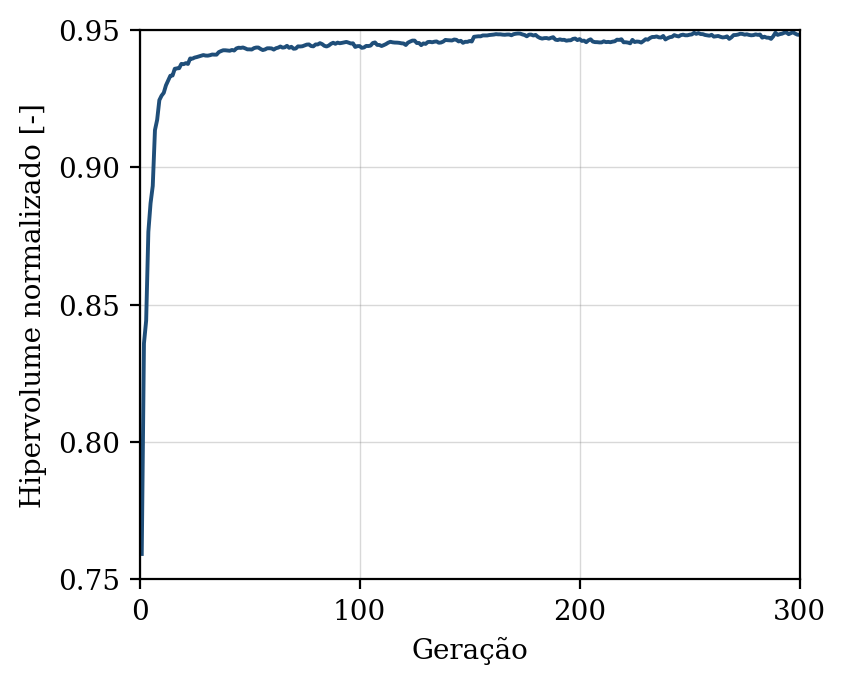

The file beside this chart, header and first rows:
geracao, hipervolume, n_solucoes, n_avaliacoes
1, 0.7592, 8, 50
2, 0.8359, 15, 100
3, 0.8442, 20, 150
4, 0.8765, 22, 200
5, 0.8869, 26, 250
6, 0.8932, 34, 300
7, 0.9136, 44, 350
8, 0.9173, 50, 400
9, 0.9245, 50, 450
10, 0.9261, 50, 500
11, 0.9271, 50, 550
12, 0.9299, 50, 600
13, 0.9316, 50, 650
14, 0.9334, 50, 700
15, 0.9334, 50, 750
16, 0.9359, 50, 800
17, 0.936, 50, 850
18, 0.9361, 50, 900
19, 0.9377, 50, 950
20, 0.9376, 50, 1000
21, 0.9379, 50, 1050
22, 0.9377, 50, 1100
23, 0.9396, 50, 1150
24, 0.9396, 50, 1200
25, 0.94, 50, 1250
26, 0.9402, 50, 1300
27, 0.9404, 50, 1350
28, 0.9407, 50, 1400
29, 0.9409, 50, 1450
30, 0.9407, 50, 1500
31, 0.9407, 50, 1550
32, 0.9408, 50, 1600
33, 0.9411, 50, 1650
34, 0.941, 50, 1700
35, 0.941, 50, 1750
36, 0.9419, 50, 1800
37, 0.9423, 50, 1850
38, 0.9426, 50, 1900
39, 0.9426, 50, 1950
40, 0.9425, 50, 2000
41, 0.9424, 50, 2050
42, 0.9427, 50, 2100
43, 0.9425, 50, 2150
44, 0.9433, 50, 2200
45, 0.9436, 50, 2250
46, 0.9435, 50, 2300
47, 0.9436, 50, 2350
48, 0.9433, 50, 2400
49, 0.943, 50, 2450
50, 0.943, 50, 2500
51, 0.9429, 50, 2550
52, 0.9434, 50, 2600
53, 0.9436, 50, 2650
54, 0.9436, 50, 2700
55, 0.9431, 50, 2750
56, 0.9427, 50, 2800
57, 0.9429, 50, 2850
58, 0.9433, 50, 2900
59, 0.9434, 50, 2950
60, 0.9433, 50, 3000
... 240 more rows
